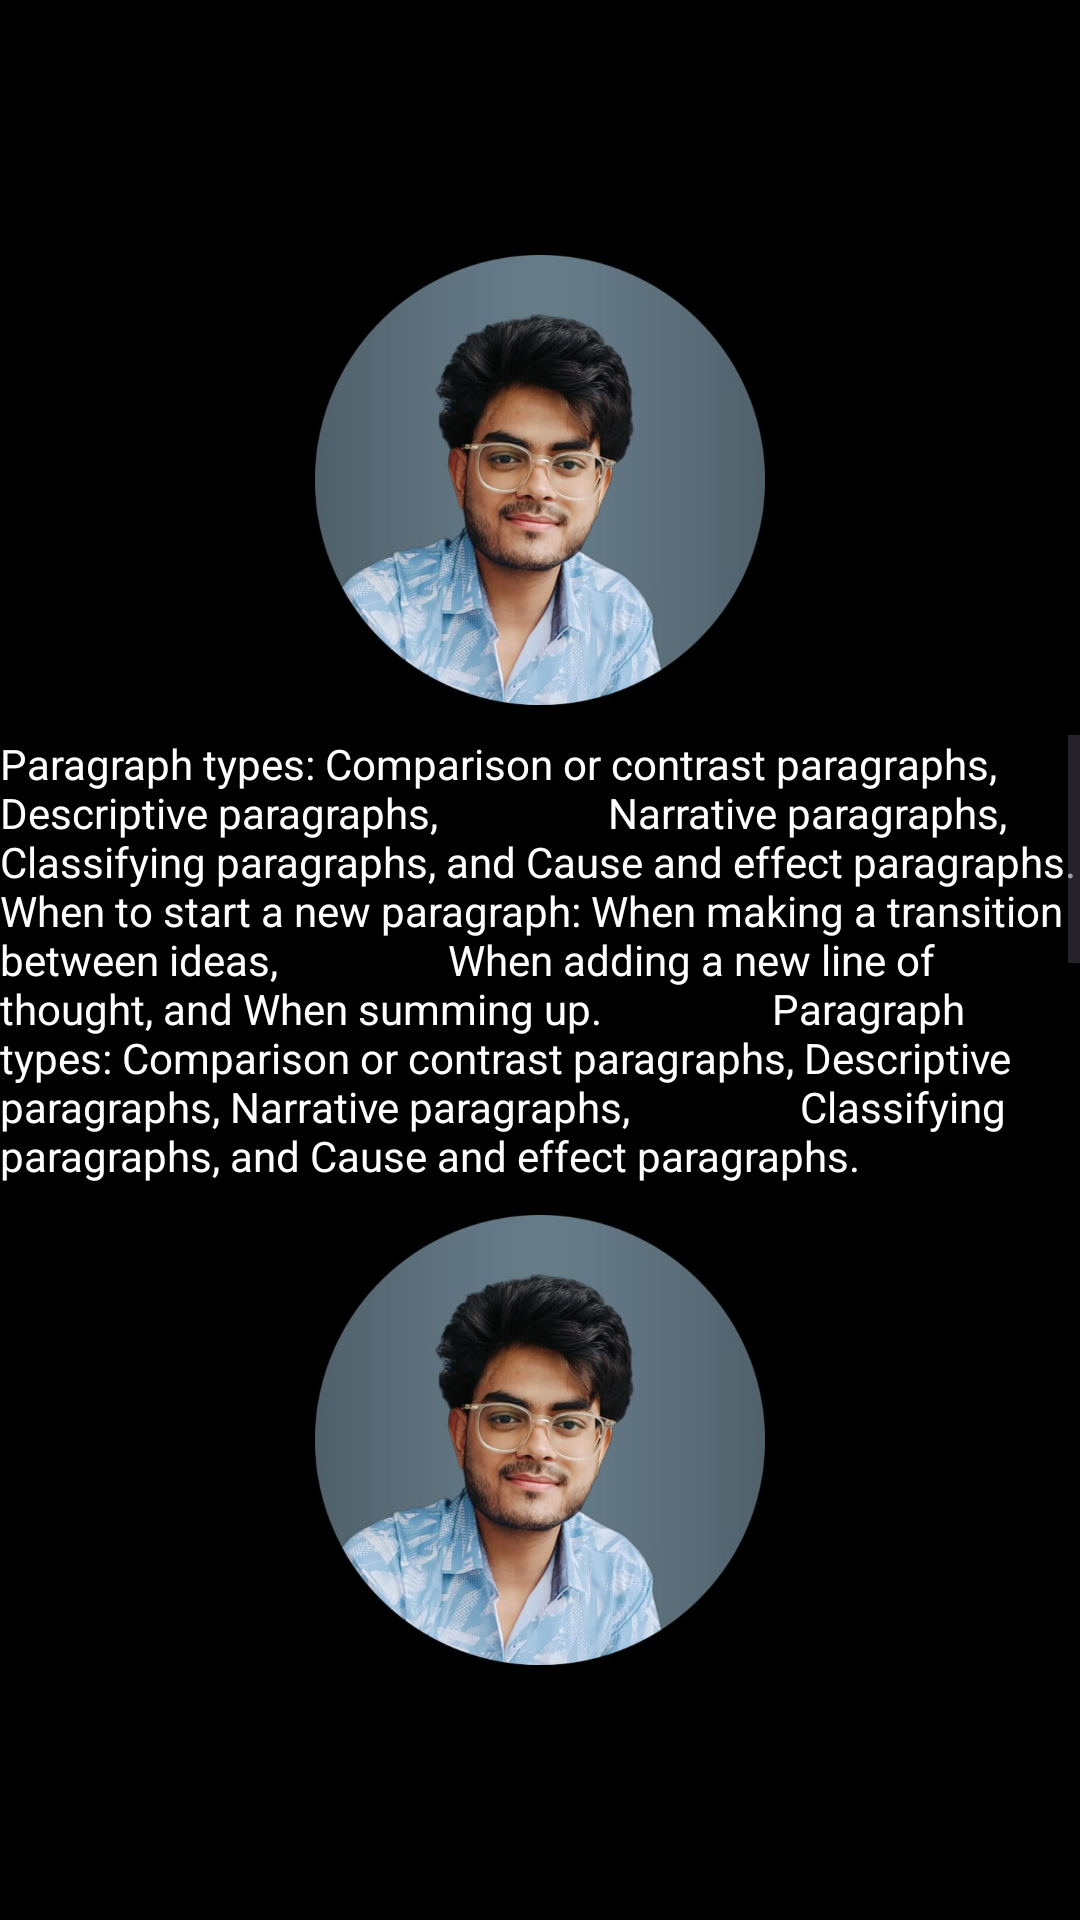

Android layout source for this screen:
<!-- AndroidManifest.xml: application theme Theme.Sem_6_kotlin -->
<!-- res/layout/activity_scroll_view.xml -->
<?xml version="1.0" encoding="utf-8"?>
<LinearLayout
    xmlns:android="http://schemas.android.com/apk/res/android"
    xmlns:app="http://schemas.android.com/apk/res-auto"
    xmlns:tools="http://schemas.android.com/tools"
    android:id="@+id/main"
    android:layout_width="match_parent"
    android:layout_height="match_parent"
    android:orientation="vertical"
    android:gravity="center"
    android:background="@color/black"
    tools:context=".ScrollView">

    <ImageView
        android:id="@+id/imageView"
        android:layout_width="150dp"
        android:layout_height="150dp"
        android:layout_margin="10dp"
        android:src="@drawable/profile" />

    <ScrollView
        android:layout_width="match_parent"
        android:layout_height="150dp"
        >

            <TextView
                android:id="@+id/textView"
                android:layout_width="match_parent"
                android:layout_height="50dp"
                android:textColor="@color/white"
                android:text="Paragraph types: Comparison or contrast paragraphs, Descriptive paragraphs,
                Narrative paragraphs, Classifying paragraphs, and Cause and effect paragraphs.
                When to start a new paragraph: When making a transition between ideas,
                When adding a new line of thought, and When summing up.
                Paragraph types: Comparison or contrast paragraphs, Descriptive paragraphs, Narrative paragraphs,
                Classifying paragraphs, and Cause and effect paragraphs.
                When to start a new paragraph: When making a transition between ideas,
                When adding a new line of thought, and When summing up.
   Paragraph types: Comparison or contrast paragraphs, Descriptive paragraphs, Narrative paragraphs,
                Classifying paragraphs, and Cause and effect paragraphs.
                When to start a new paragraph: When making a transition between ideas,
                When adding a new line of thought, and When summing up." />
    </ScrollView>

    <ImageView
        android:id="@+id/image1View"
        android:layout_width="150dp"
        android:layout_height="150dp"
        android:layout_margin="10dp"
        android:src="@drawable/profile" />

</LinearLayout>
<!-- resources referenced by this layout -->
<resources>
  <color name="black">#FF000000</color>
  <color name="white">#FFFFFFFF</color>
  <!-- drawable profile: jpg bitmap (drawable, 30977 bytes) -->
  <style name="Theme.Sem_6_kotlin" parent="Base.Theme.Sem_6_kotlin" />
  <style name="Base.Theme.Sem_6_kotlin" parent="Theme.Material3.DayNight.NoActionBar">
          
          
  
          <item name="colorPrimary">@color/lavender</item>
          <item name="colorPrimaryVariant">@color/lavender</item>
          <item name="colorOnPrimary">@color/white</item>
  
  
  
          <item name="colorSecondary">@color/teal_200</item>
          <item name="colorSecondaryVariant">@color/teal_700</item>
          <item name="colorOnSecondary">@color/black</item>
  
          <item name="android:statusBarColor">?attr/colorPrimaryVariant</item>
      </style>
  <color name="lavender">#8692f7 </color>
  <color name="teal_200">#bcf5f5</color>
  <color name="teal_700">#00796B</color>
</resources>
